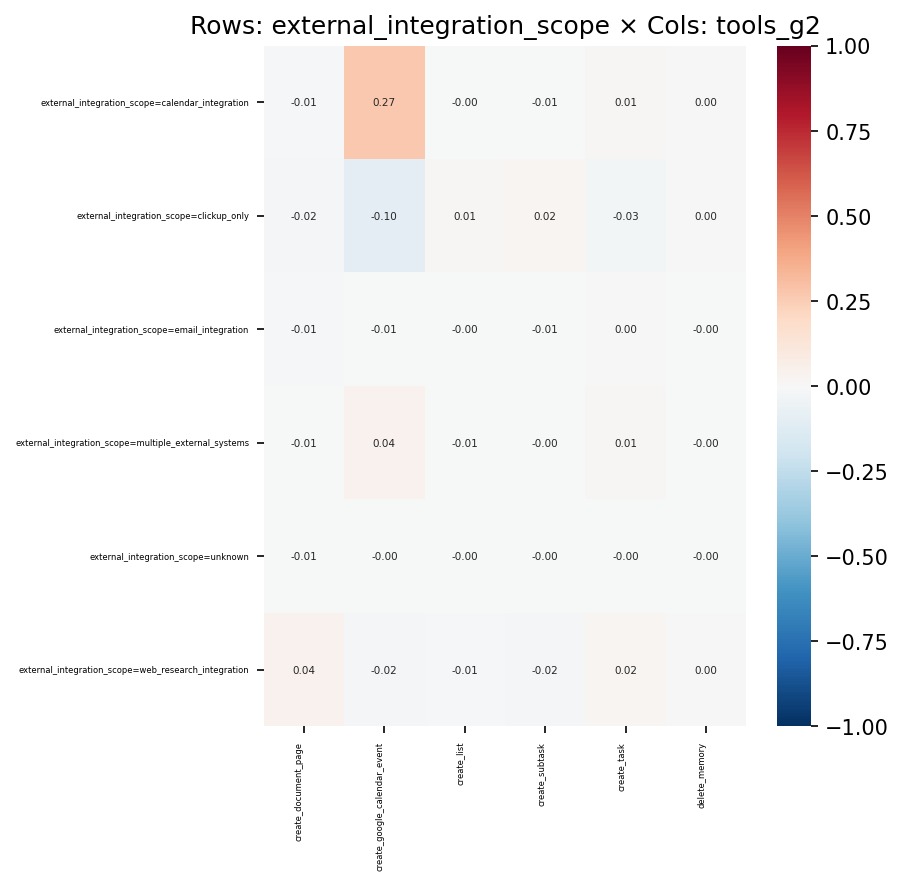

Source data for this figure (header and first rows):
, create_document_page, create_google_calendar_event, create_list, create_subtask, create_task, delete_memory
external_integration_scope=calendar_inte…, -0.01157, 0.2701, -0.000343, -0.007778, 0.014, 0.0003618
external_integration_scope=clickup_only, -0.02067, -0.1043, 0.01245, 0.02189, -0.02533, 1.3514447003903406e-05
external_integration_scope=email_integra…, -0.01376, -0.00751, -0.004055, -0.007199, 0.004023, -0.001835
external_integration_scope=multiple_exte…, -0.005551, 0.04483, -0.00687, -4.4016207863934805e-05, 0.009322, -0.001944
external_integration_scope=unknown, -0.00614, -0.003664, -0.001656, -0.004768, -0.004226, -0.001087
external_integration_scope=web_research_…, 0.045, -0.0161, -0.009522, -0.01936, 0.02016, 0.00222
